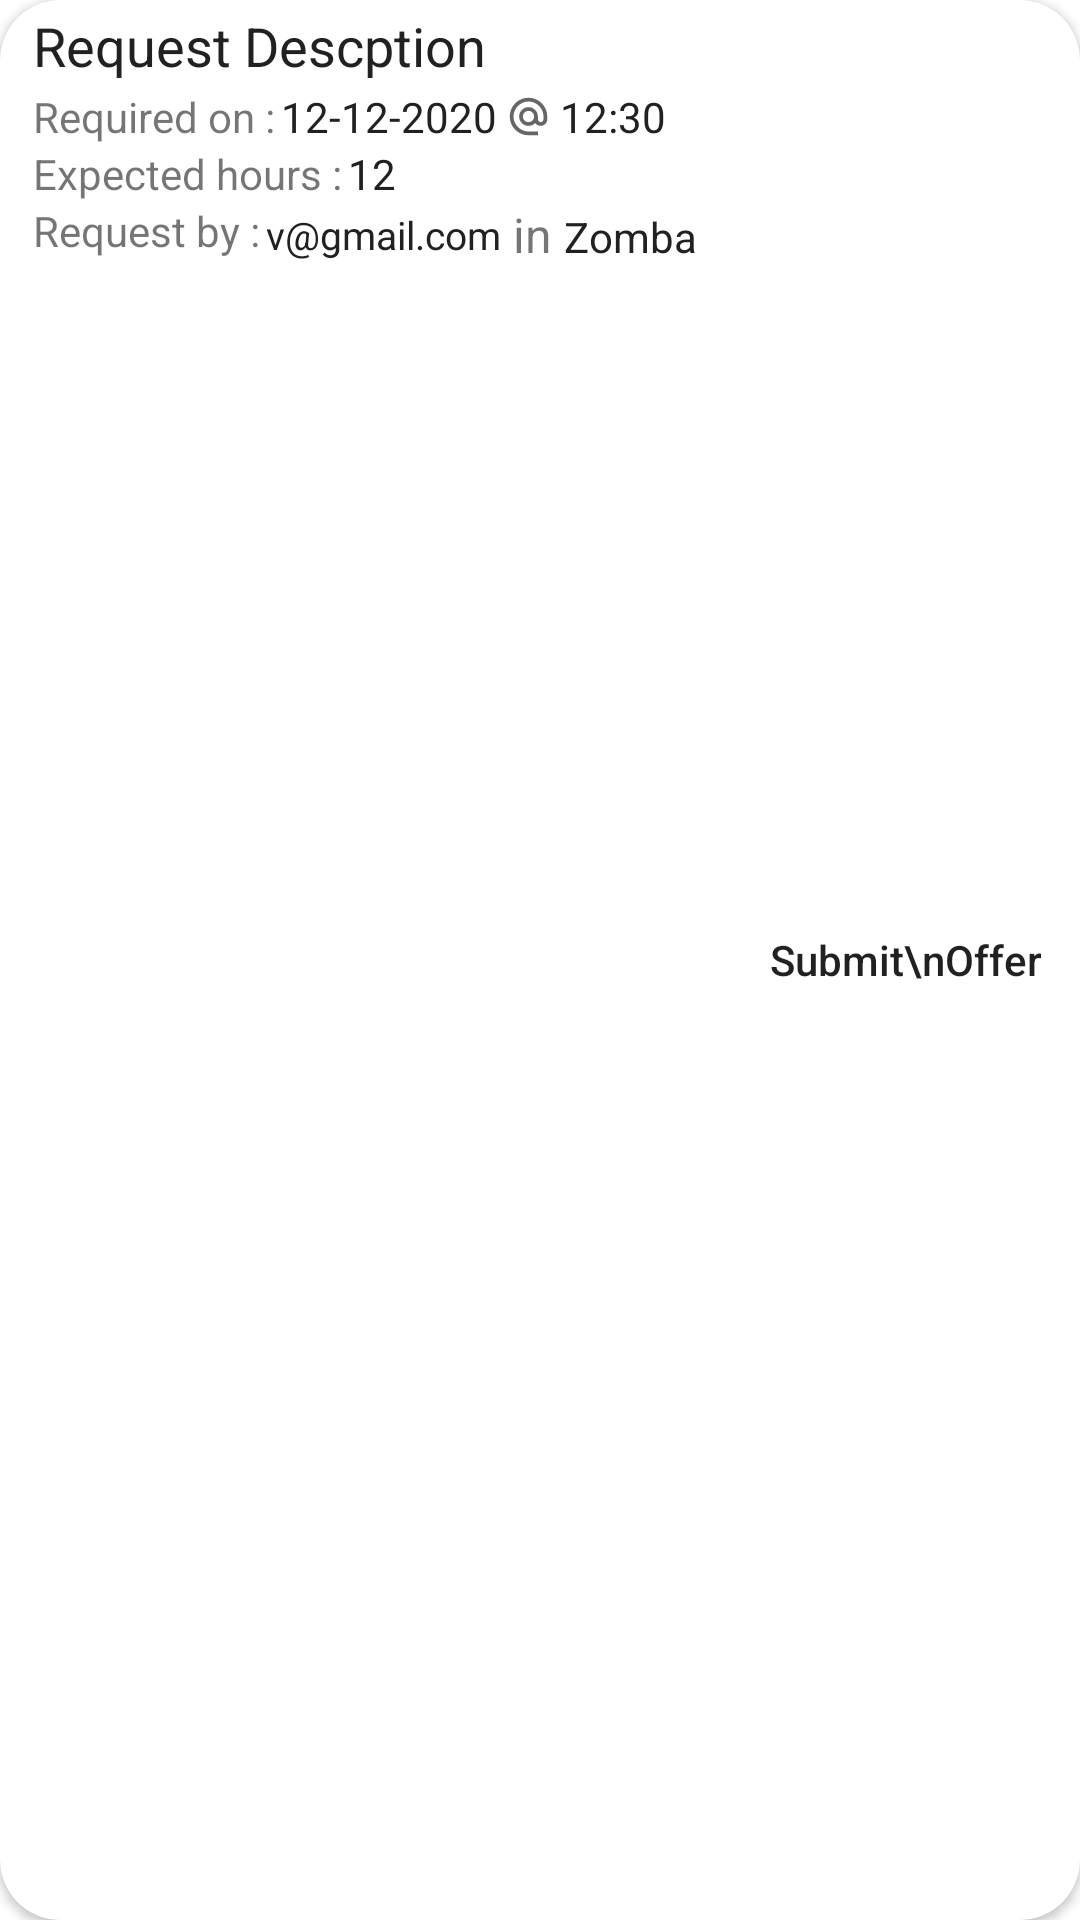

Write the Android layout XML for this screen, with the resource values it uses.
<!-- AndroidManifest.xml: application theme Theme.SellIt -->
<!-- res/layout/provider_request_list_row.xml -->
<?xml version="1.0" encoding="utf-8"?>
<androidx.cardview.widget.CardView xmlns:android="http://schemas.android.com/apk/res/android"
    xmlns:app="http://schemas.android.com/apk/res-auto"
    android:id="@+id/provider_request_list_single_row"
    android:layout_width="match_parent"
    android:layout_height="wrap_content"
    android:layout_marginStart="8dp"
    android:layout_marginTop="5dp"
    android:layout_marginEnd="8dp"
    android:layout_marginBottom="5dp"
    android:elevation="15dp"
    app:cardCornerRadius="20dp">

    <RelativeLayout
        android:layout_width="match_parent"
        android:layout_height="match_parent"
        android:padding="3dp">

        <androidx.appcompat.widget.AppCompatButton
            android:id="@+id/btn_provider_requests_create_offer"
            android:layout_width="wrap_content"
            android:layout_height="wrap_content"
            android:layout_alignParentEnd="true"
            android:layout_centerVertical="true"
            android:layout_marginEnd="10dp"
            android:background="@drawable/rounded_bg_default_button"
            android:minHeight="40dp"
            android:text="Submit\nOffer"
            android:textAlignment="center"
            android:textAllCaps="false" />

        <TextView
            android:id="@+id/tv_customer_request_list_request_description"
            android:layout_width="wrap_content"
            android:layout_height="wrap_content"
            android:layout_marginStart="8dp"
            android:layout_marginBottom="2dp"
            android:text="Request Descption"
            android:textColor="@color/black_shade"
            android:textSize="18sp" />

        <TextView
            android:id="@+id/textView17"
            android:layout_width="wrap_content"
            android:layout_height="wrap_content"
            android:layout_below="@id/tv_customer_request_list_request_description"
            android:layout_marginStart="8dp"
            android:text="Required on :" />

        <TextView
            android:id="@+id/tv_customer_service_request_required_date"
            android:layout_width="wrap_content"
            android:layout_height="wrap_content"
            android:layout_below="@id/tv_customer_request_list_request_description"
            android:layout_marginLeft="2dp"
            android:layout_toRightOf="@id/textView17"
            android:text="12-12-2020"
            android:textColor="@color/black_shade" />

        <TextView
            android:id="@+id/textView20"
            android:layout_width="wrap_content"
            android:layout_height="wrap_content"
            android:layout_below="@id/tv_customer_request_list_request_description"
            android:layout_marginStart="3dp"
            android:layout_toRightOf="@id/tv_customer_service_request_required_date"
            android:drawableEnd="@drawable/ic_baseline_alternate_email_24" />

        <TextView
            android:id="@+id/tv_customer_service_request_time"
            android:layout_width="wrap_content"
            android:layout_height="wrap_content"
            android:layout_below="@id/tv_customer_request_list_request_description"
            android:layout_marginStart="3dp"
            android:layout_toRightOf="@id/textView20"
            android:text="12:30"
            android:textColor="@color/black_shade" />

        <TextView
            android:id="@+id/textView22"
            android:layout_width="wrap_content"
            android:layout_height="wrap_content"
            android:layout_below="@id/textView17"
            android:layout_marginStart="8dp"
            android:text="Expected hours :" />

        <TextView
            android:id="@+id/tv_customer_services_expected_hours"
            android:layout_width="wrap_content"
            android:layout_height="wrap_content"
            android:layout_below="@id/textView17"
            android:layout_marginStart="2dp"
            android:layout_toRightOf="@id/textView22"
            android:text="12"
            android:textColor="@color/black_shade" />

        <TextView
            android:id="@+id/textView24"
            android:layout_width="wrap_content"
            android:layout_height="wrap_content"
            android:layout_below="@id/tv_customer_services_expected_hours"
            android:layout_marginStart="8dp"
            android:text="Request by :" />

        <TextView
            android:id="@+id/tv_provider_request_customer_email"
            android:layout_width="wrap_content"
            android:layout_height="wrap_content"
            android:layout_below="@id/tv_customer_services_expected_hours"
            android:layout_marginStart="2dp"
            android:layout_marginTop="2dp"
            android:layout_marginEnd="2dp"
            android:layout_toRightOf="@id/textView24"
            android:text="v@gmail.com"
            android:textColor="@color/black_shade"
            android:textSize="13sp" />

        <TextView
            android:id="@+id/textView26"
            android:layout_width="wrap_content"
            android:layout_height="wrap_content"
            android:layout_below="@id/tv_customer_services_expected_hours"
            android:layout_marginStart="2dp"
            android:layout_toRightOf="@id/tv_provider_request_customer_email"
            android:text="in"
            android:textSize="16sp" />

        <TextView
            android:id="@+id/tv_provider_requests_customer_location_city"
            android:layout_width="wrap_content"
            android:layout_height="wrap_content"
            android:layout_below="@id/tv_customer_services_expected_hours"
            android:layout_marginLeft="4dp"
            android:layout_toRightOf="@id/textView26"
            android:paddingTop="2dp"
            android:text="Zomba"
            android:textColor="@color/black_shade" />

    </RelativeLayout>
</androidx.cardview.widget.CardView>
<!-- resources referenced by this layout -->
<resources>
  <color name="black_shade">#212121</color>
  <!-- drawable ic_baseline_alternate_email_24 (drawable) -->
  <vector xmlns:android="http://schemas.android.com/apk/res/android"
      android:width="15dp"
      android:height="15dp"
      android:viewportWidth="24"
      android:viewportHeight="24"
      android:tint="?attr/colorControlNormal">
    <path
        android:fillColor="@android:color/white"
        android:pathData="M12,2C6.48,2 2,6.48 2,12s4.48,10 10,10h5v-2h-5c-4.34,0 -8,-3.66 -8,-8s3.66,-8 8,-8 8,3.66 8,8v1.43c0,0.79 -0.71,1.57 -1.5,1.57s-1.5,-0.78 -1.5,-1.57L17,12c0,-2.76 -2.24,-5 -5,-5s-5,2.24 -5,5 2.24,5 5,5c1.38,0 2.64,-0.56 3.54,-1.47 0.65,0.89 1.77,1.47 2.96,1.47 1.97,0 3.5,-1.6 3.5,-3.57L22,12c0,-5.52 -4.48,-10 -10,-10zM12,15c-1.66,0 -3,-1.34 -3,-3s1.34,-3 3,-3 3,1.34 3,3 -1.34,3 -3,3z"/>
  </vector>
  <style name="Theme.SellIt" parent="Theme.MaterialComponents.DayNight.NoActionBar">
          
          <item name="colorPrimary">@color/color_primary</item>
          <item name="colorPrimaryVariant">@color/color_primary_blend</item>
          <item name="colorOnPrimary">@color/white</item>
          
          <item name="colorSecondary">@color/color_secondary</item>
          <item name="colorSecondaryVariant">@color/color_secondary_blend</item>
          <item name="colorOnSecondary">@color/black</item>
          
          <item name="android:statusBarColor" tools:targetApi="l">?attr/colorPrimaryVariant</item>
          
      </style>
  <color name="color_primary">#3c4cac</color>
  <color name="color_primary_blend">#24b3fe</color>
  <color name="white">#FFFFFFFF</color>
  <color name="color_secondary">#7ed958</color>
  <color name="color_secondary_blend">#fd7400</color>
  <color name="black">#FF000000</color>
</resources>
